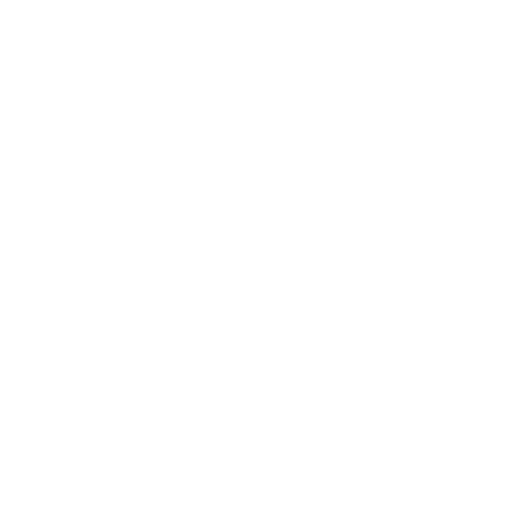
t = 0.00 s
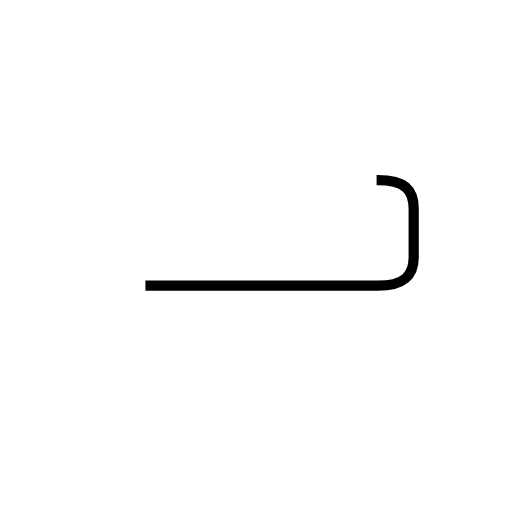
t = 1.14 s
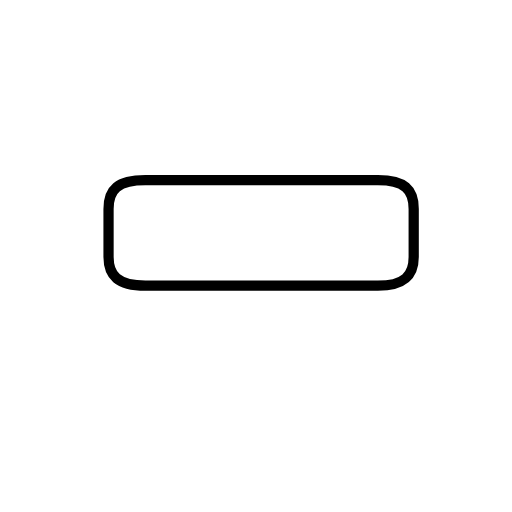
t = 2.27 s
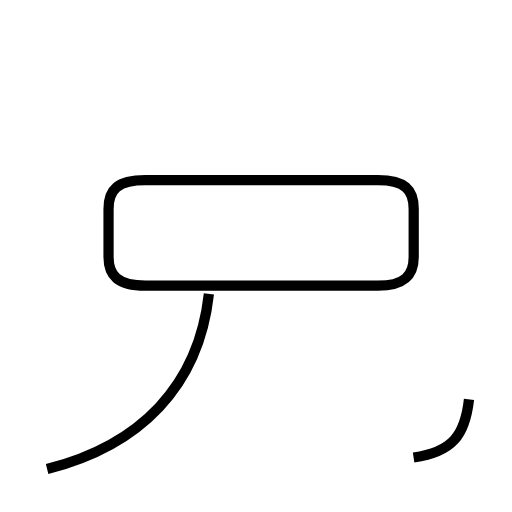
t = 3.28 s
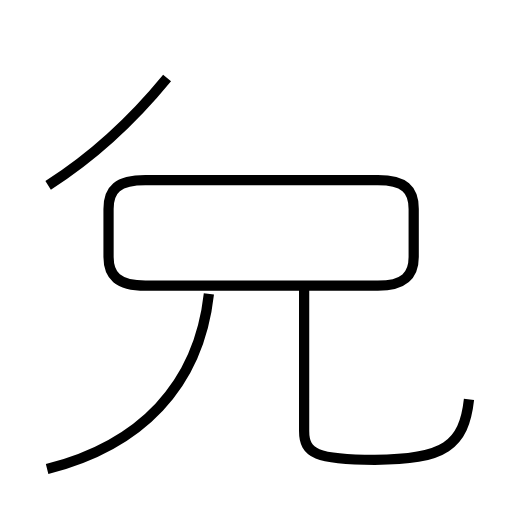
t = 4.54 s
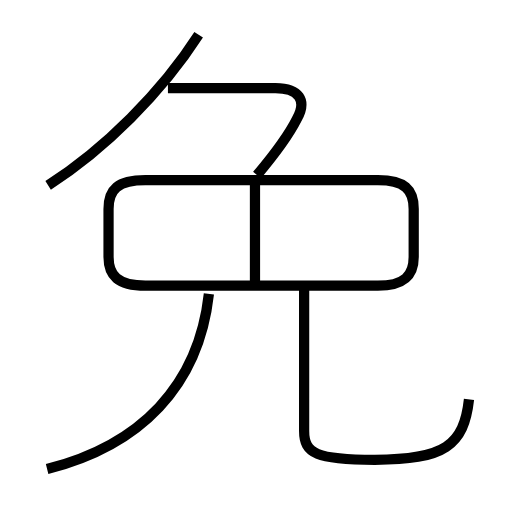
t = 5.65 s

The animated SVG that drew these frames (rendered in a browser with its animation timeline set to each time). Animation: 6 SMIL elements (animate=6); one cycle of 5.65 s.

<?xml version='1.0' encoding='utf-8'?>
<svg viewBox="0.0 -6.0 50.0 50.0" version="1.1" xmlns="http://www.w3.org/2000/svg"><rect x="-1000" y="-1000" width="2000" height="2000" stroke="white" fill="white" /><g style="fill:none;stroke:#000000;stroke-width:1"><path d="M 14.2 -16.1 L 36.9 -16.1 C 39.5 -16.1 40.4 -17.1 40.4 -18.9 L 40.4 -23.6 C 40.4 -25.5 39.5 -26.4 36.9 -26.4 L 14.2 -26.4 C 11.5 -26.4 10.6 -25.5 10.6 -23.6 L 10.6 -18.9 C 10.6 -17.1 11.5 -16.1 14.2 -16.1 Z " transform="translate(0.0 38.0)" stroke-dasharray="75.70099060197721" stroke-dashoffset="75.70099060197721"><animate attributeName="stroke-dashoffset" from="75.70099060197721" to="0" dur="2.2710297180593164s" begin="0s" fill="freeze" /></path><path d="M 4.6 1.8 C 13.7 -0.5 19.4 -6.3 20.4 -15.3 " transform="translate(0.0 38.0)" stroke-dasharray="24.96654715058604" stroke-dashoffset="24.96654715058604"><animate attributeName="stroke-dashoffset" from="24.96654715058604" to="0" dur="0.7489964145175813s" begin="2.2710297180593164s" fill="freeze" /></path><path d="M 45.8 -5.0 C 45.3 -0.5 43.4 0.9 36.6 0.9 C 30.9 0.9 29.7 0.3 29.7 -1.9 L 29.7 -15.8 " transform="translate(0.0 38.0)" stroke-dasharray="34.82700157850347" stroke-dashoffset="34.82700157850347"><animate attributeName="stroke-dashoffset" from="34.82700157850347" to="0" dur="1.044810047355104s" begin="3.0200261325768976s" fill="freeze" /></path><path d="M 4.7 -25.9 C 10.2 -29.4 15.8 -35.0 19.4 -40.6 " transform="translate(0.0 38.0)" stroke-dasharray="20.936615718279437" stroke-dashoffset="20.936615718279437"><animate attributeName="stroke-dashoffset" from="20.936615718279437" to="0" dur="0.628098471548383s" begin="4.064836179932001s" fill="freeze" /></path><path d="M 24.9 -16.4 L 24.9 -26.2 " transform="translate(0.0 38.0)" stroke-dasharray="9.8" stroke-dashoffset="9.8"><animate attributeName="stroke-dashoffset" from="9.8" to="0" dur="0.294s" begin="4.6929346514803845s" fill="freeze" /></path><path d="M 25.1 -26.9 C 26.7 -28.8 28.1 -30.6 29.0 -32.4 C 30.0 -34.2 29.2 -35.4 26.9 -35.4 L 16.4 -35.4" transform="translate(0.0 38.0)" stroke-dasharray="22.082567343294894" stroke-dashoffset="22.082567343294894"><animate attributeName="stroke-dashoffset" from="22.082567343294894" to="0" dur="0.6624770202988468s" begin="4.986934651480384s" fill="freeze" /></path></g></svg>
